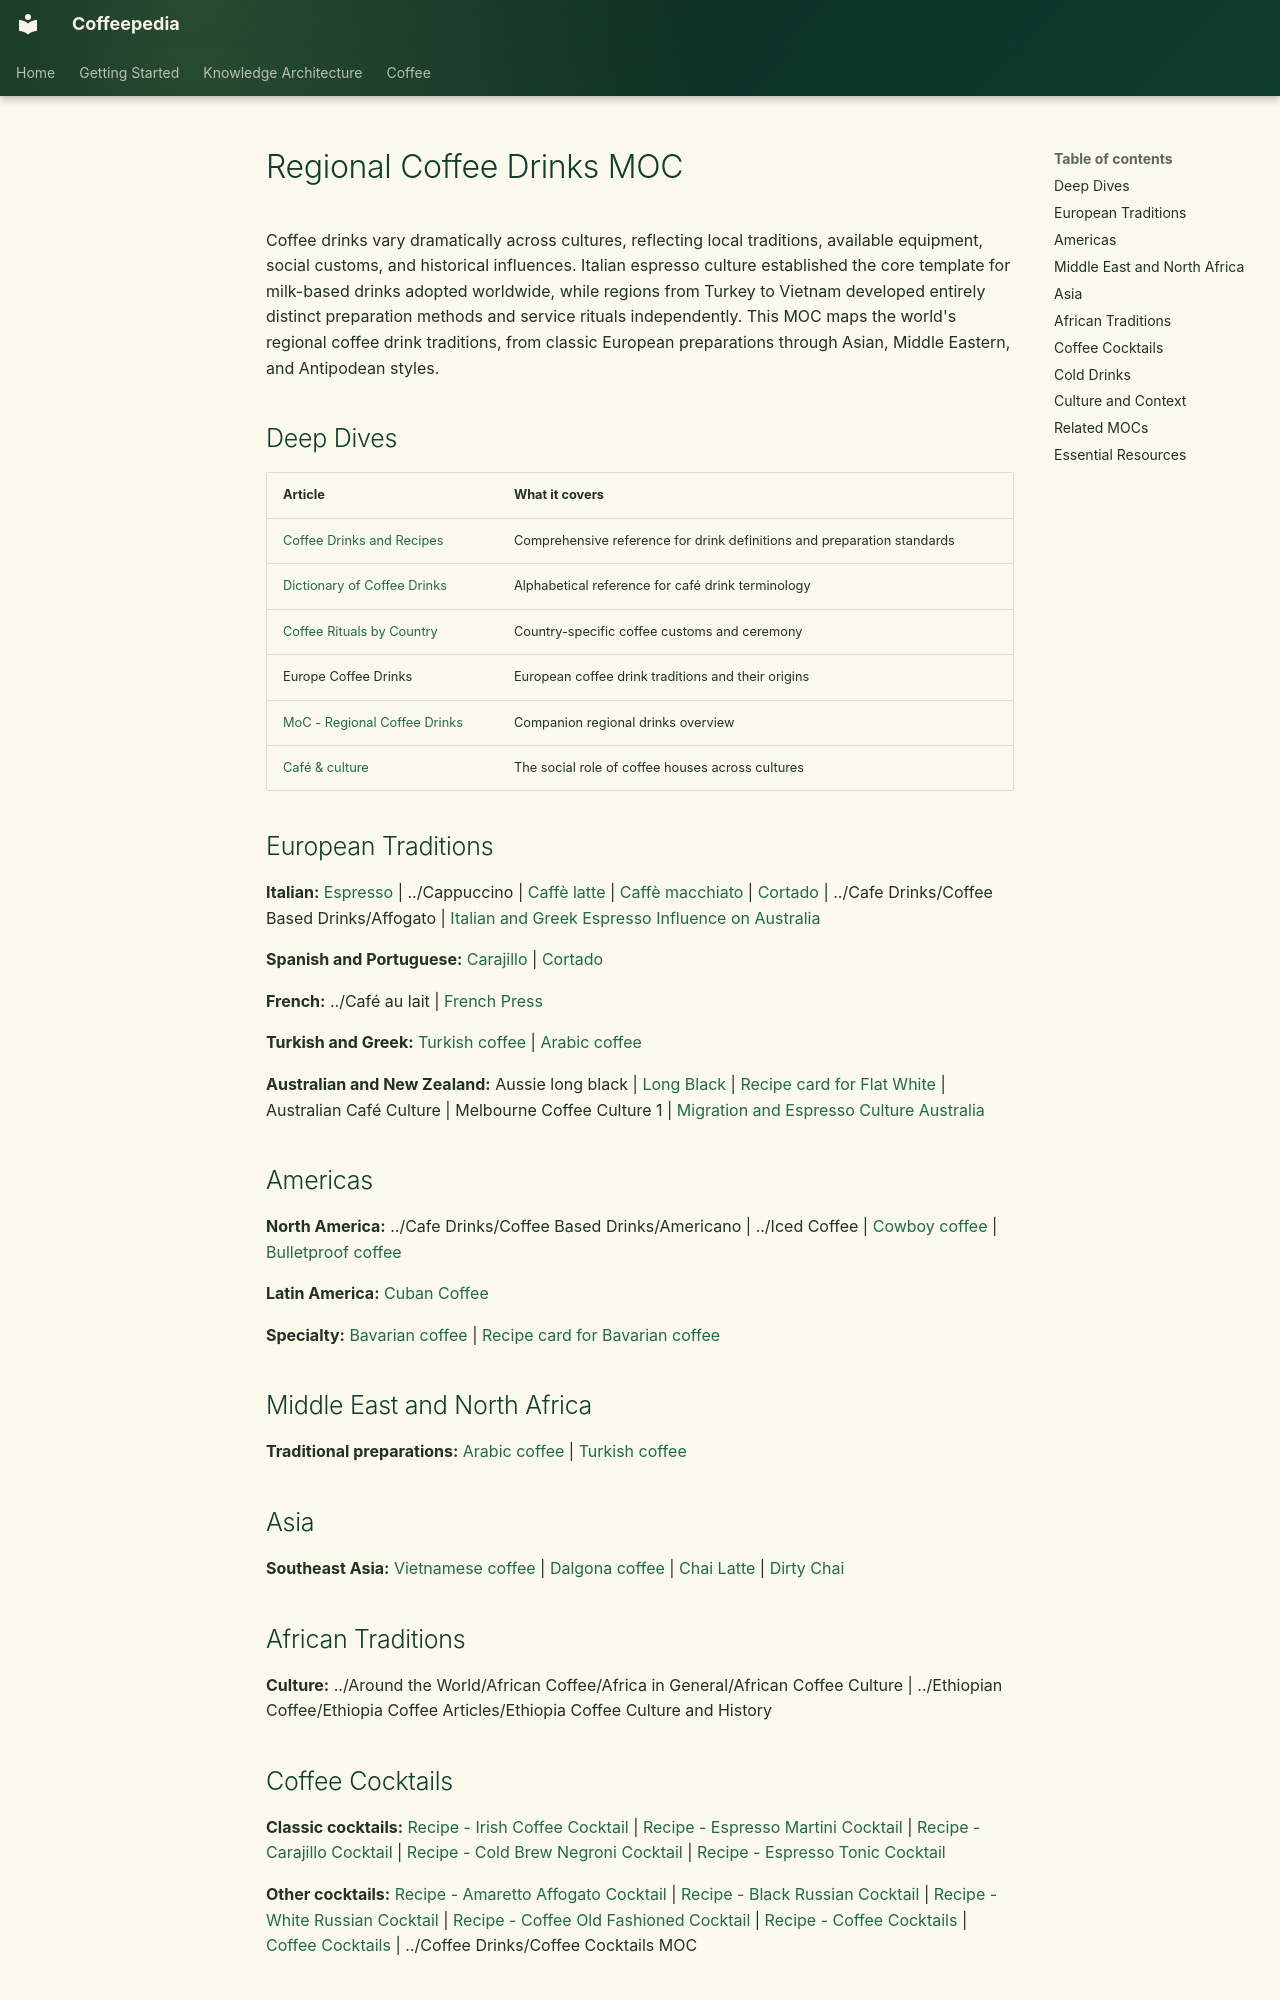

repository: Vauldt/all-about-coffee · page: coffee/maps-of-content/regional-coffee-drinks-moc/index.html · generator: mkdocs

---
tags: [coffee/drinks, coffee/culture]
aliases: [Regional Drinks MOC, Coffee Drinks by Region]
created: 2026-04-27
updated: 2026-05-11
---

# Regional Coffee Drinks MOC

Coffee drinks vary dramatically across cultures, reflecting local traditions, available equipment, social customs, and historical influences. Italian espresso culture established the core template for milk-based drinks adopted worldwide, while regions from Turkey to Vietnam developed entirely distinct preparation methods and service rituals independently. This MOC maps the world's regional coffee drink traditions, from classic European preparations through Asian, Middle Eastern, and Antipodean styles.

## Deep Dives

| Article | What it covers |
| :--- | :--- |
| [Coffee Drinks and Recipes](../coffee-drinks/coffee-drinks-and-recipes.md) | Comprehensive reference for drink definitions and preparation standards |
| [Dictionary of Coffee Drinks](../coffee-beverages/dictionary-of-coffee-drinks.md) | Alphabetical reference for café drink terminology |
| [Coffee Rituals by Country](../coffee-culture/coffee-rituals-by-country.md) | Country-specific coffee customs and ceremony |
| Europe Coffee Drinks | European coffee drink traditions and their origins |
| [MoC - Regional Coffee Drinks](moc-regional-coffee-drinks.md) | Companion regional drinks overview |
| [Café & culture](../coffee-culture/cafe-and-culture.md) | The social role of coffee houses across cultures |

## European Traditions

**Italian:** [Espresso](../coffee-brewing-espresso/espresso.md) | ../Cappuccino | [Caffè latte](../coffee-drinks/caffe-latte.md) | [Caffè macchiato](../coffee-drinks/caffe-macchiato.md) | [Cortado](../coffee-brewing/cortado.md) | ../Cafe Drinks/Coffee Based Drinks/Affogato | [Italian and Greek Espresso Influence on Australia](../coffee-history/italian-and-greek-espresso-influence-on-australia.md)

**Spanish and Portuguese:** [Carajillo](../cafe-drinks/carajillo.md) | [Cortado](../coffee-brewing/cortado.md)

**French:** ../Café au lait | [French Press](../brewing/french-press.md)

**Turkish and Greek:** [Turkish coffee](../coffee-brewing/turkish-coffee.md) | [Arabic coffee](../coffee-brewing/arabic-coffee.md)

**Australian and New Zealand:** Aussie long black | [Long Black](../coffee-brewing-espresso/long-black.md) | [Recipe card for Flat White](../coffee-drinks/recipe-card-for-flat-white.md) | Australian Café Culture | Melbourne Coffee Culture 1 | [Migration and Espresso Culture Australia](../coffee-history/migration-and-espresso-culture-australia.md)

## Americas

**North America:** ../Cafe Drinks/Coffee Based Drinks/Americano | ../Iced Coffee | [Cowboy coffee](../coffee-brewing/cowboy-coffee.md) | [Bulletproof coffee](../coffee-drinks/bulletproof-coffee.md)

**Latin America:** [Cuban Coffee](../coffee-brewing-espresso/cuban-coffee.md)

**Specialty:** [Bavarian coffee](../cafe-drinks/bavarian-coffee.md) | [Recipe card for Bavarian coffee](../coffee-drinks/recipe-card-for-bavarian-coffee.md)

## Middle East and North Africa

**Traditional preparations:** [Arabic coffee](../coffee-brewing/arabic-coffee.md) | [Turkish coffee](../coffee-brewing/turkish-coffee.md)

## Asia

**Southeast Asia:** [Vietnamese coffee](../coffee-brewing/vietnamese-coffee.md) | [Dalgona coffee](../coffee-brewing/dalgona-coffee.md) | [Chai Latte](../coffee-drinks/chai-latte.md) | [Dirty Chai](../coffee-beverages/dirty-chai.md)

## African Traditions

**Culture:** ../Around the World/African Coffee/Africa in General/African Coffee Culture | ../Ethiopian Coffee/Ethiopia Coffee Articles/Ethiopia Coffee Culture and History
